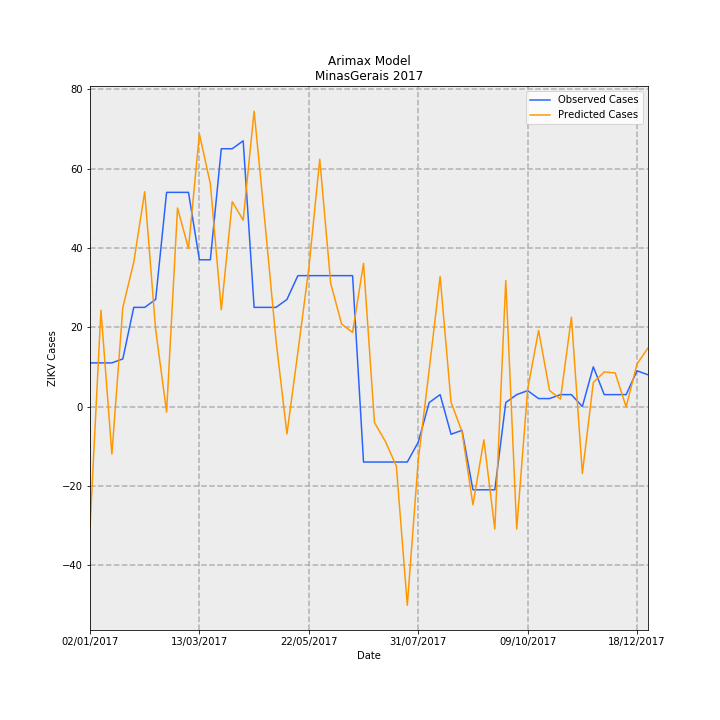

Values plotted in this chart, from the file beside it:
Date, predictions_incidence, observed_incidence, Predicted Cases, Observed Cases, error
02/01/2017, -0.1453, 0.05208, -30.69, 11.0, 41.69
09/01/2017, 0.1151, 0.05208, 24.3, 11.0, -13.3
16/01/2017, -0.05678, 0.05208, -11.99, 11.0, 22.99
23/01/2017, 0.1182, 0.05682, 24.97, 12, -12.97
30/01/2017, 0.1723, 0.1184, 36.38, 25, -11.38
06/02/2017, 0.2565, 0.1184, 54.17, 25, -29.17
13/02/2017, 0.09186, 0.1278, 19.4, 27.0, 7.6
20/02/2017, -0.006688, 0.2557, -1.413, 54.0, 55.41
27/02/2017, 0.237, 0.2557, 50.06, 54.0, 3.937
06/03/2017, 0.1888, 0.2557, 39.87, 54.0, 14.13
13/03/2017, 0.3254, 0.1752, 68.73, 37, -31.73
20/03/2017, 0.2659, 0.1752, 56.16, 37, -19.16
27/03/2017, 0.1154, 0.3078, 24.38, 65.0, 40.62
03/04/2017, 0.2445, 0.3078, 51.64, 65.0, 13.36
10/04/2017, 0.2225, 0.3172, 46.99, 67.0, 20.01
17/04/2017, 0.3527, 0.1184, 74.49, 25, -49.49
24/04/2017, 0.2183, 0.1184, 46.11, 25, -21.11
01/05/2017, 0.07896, 0.1184, 16.68, 25, 8.324
08/05/2017, -0.03269, 0.1278, -6.903, 27.0, 33.9
15/05/2017, 0.06505, 0.1563, 13.74, 33.0, 19.26
22/05/2017, 0.165, 0.1563, 34.86, 33.0, -1.857
29/05/2017, 0.2952, 0.1563, 62.34, 33.0, -29.34
05/06/2017, 0.1469, 0.1563, 31.03, 33.0, 1.974
12/06/2017, 0.09847, 0.1563, 20.8, 33.0, 12.2
19/06/2017, 0.08837, 0.1563, 18.66, 33.0, 14.34
26/06/2017, 0.1709, -0.06629, 36.1, -14.0, -50.1
03/07/2017, -0.01918, -0.06629, -4.051, -14.0, -9.949
10/07/2017, -0.04172, -0.06629, -8.812, -14.0, -5.188
17/07/2017, -0.07117, -0.06629, -15.03, -14.0, 1.031
24/07/2017, -0.2373, -0.06629, -50.12, -14.0, 36.12
31/07/2017, -0.06425, -0.04261, -13.57, -9, 4.57
07/08/2017, 0.04388, 0.004735, 9.267, 1, -8.267
14/08/2017, 0.1552, 0.0142, 32.78, 3, -29.78
21/08/2017, 0.005067, -0.03314, 1.07, -7.0, -8.07
28/08/2017, -0.0301, -0.02841, -6.358, -6, 0.358
04/09/2017, -0.1174, -0.09943, -24.79, -21.0, 3.788
11/09/2017, -0.03976, -0.09943, -8.398, -21.0, -12.6
18/09/2017, -0.1464, -0.09943, -30.91, -21.0, 9.91
25/09/2017, 0.1503, 0.004735, 31.75, 1, -30.75
02/10/2017, -0.1463, 0.0142, -30.9, 3, 33.9
09/10/2017, 0.02055, 0.01894, 4.341, 4, -0.341
16/10/2017, 0.09086, 0.00947, 19.19, 2, -17.19
23/10/2017, 0.01916, 0.00947, 4.046, 2, -2.046
30/10/2017, 0.008812, 0.0142, 1.861, 3, 1.139
06/11/2017, 0.1066, 0.0142, 22.52, 3, -19.52
13/11/2017, -0.08002, 0.0, -16.9, 0.0, 16.9
20/11/2017, 0.02867, 0.04735, 6.056, 10, 3.944
27/11/2017, 0.04121, 0.0142, 8.704, 3, -5.704
04/12/2017, 0.04014, 0.0142, 8.477, 3, -5.477
11/12/2017, -0.0004226, 0.0142, -0.08925, 3, 3.089
18/12/2017, 0.05081, 0.04261, 10.73, 9, -1.731
25/12/2017, 0.06996, 0.03788, 14.77, 8, -6.775
